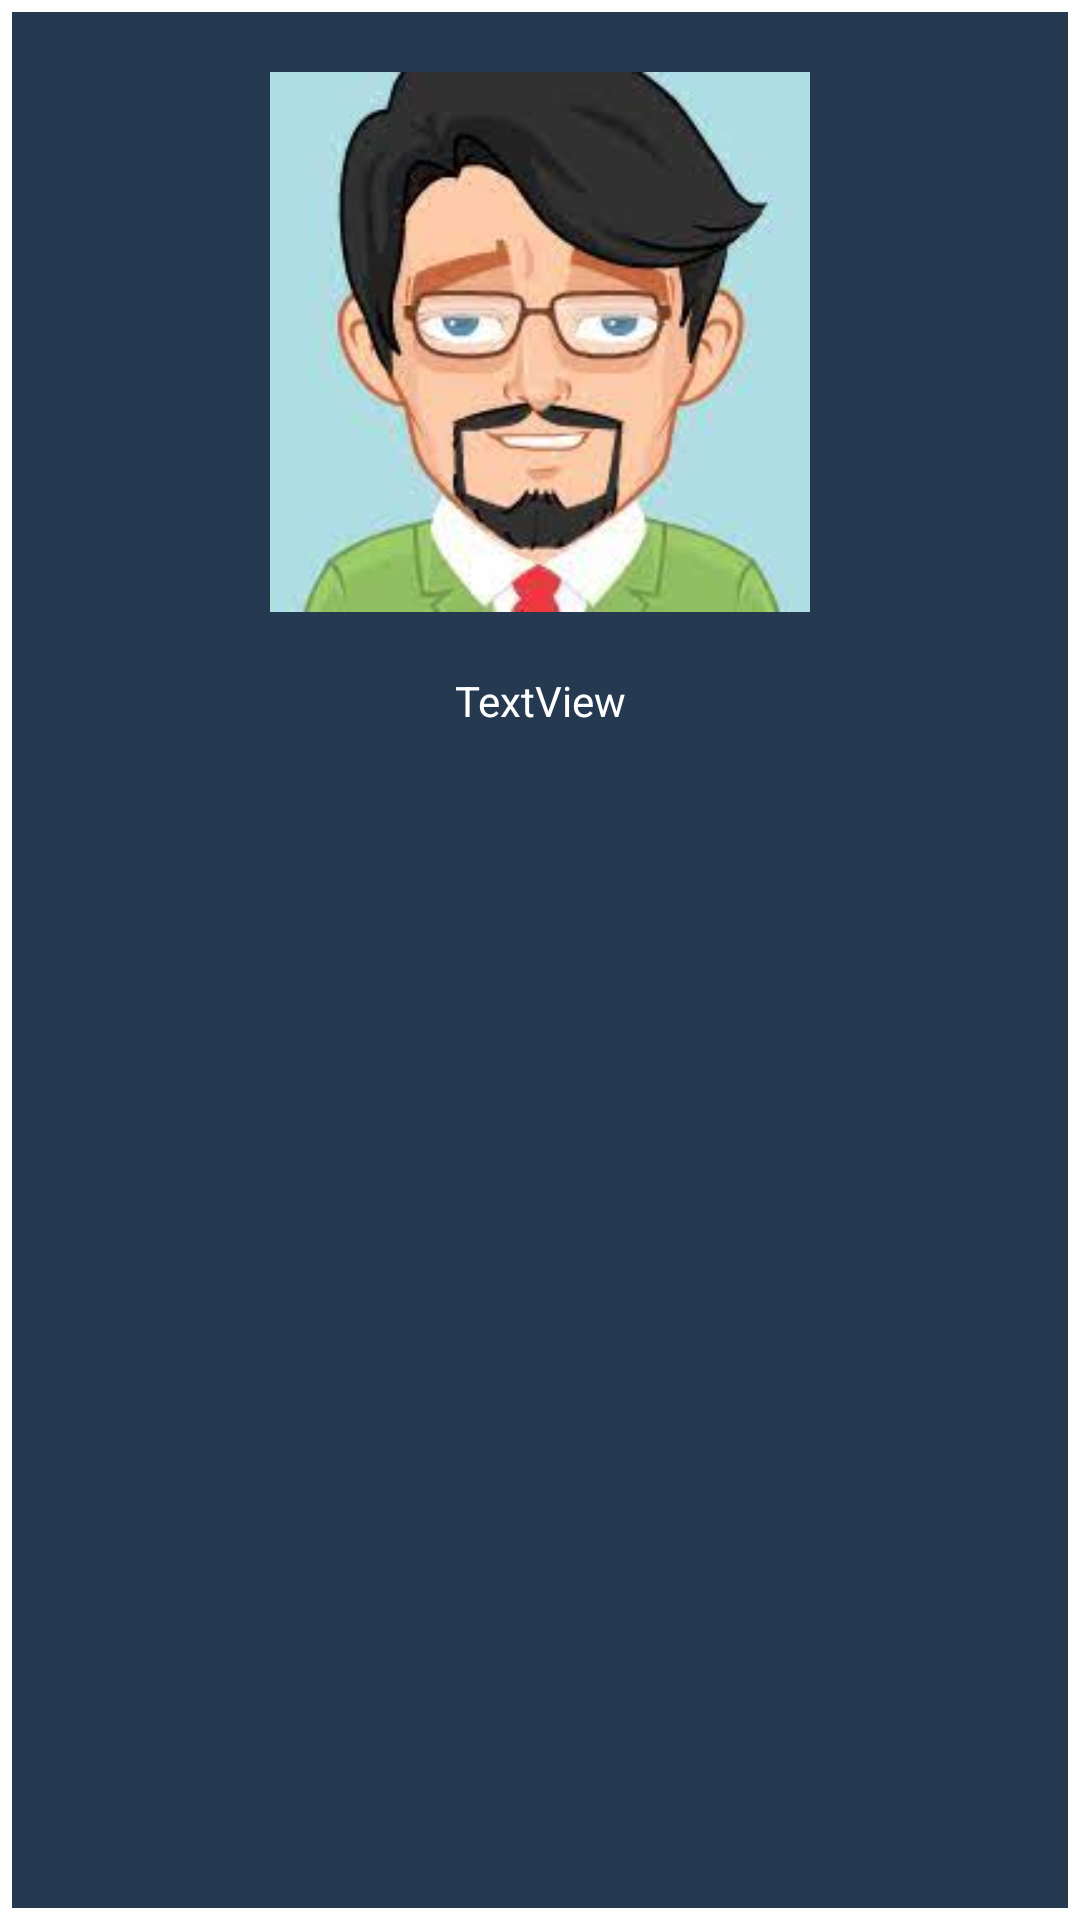

Produce the Android XML layout that renders to this screen, including the resource entries it uses.
<!-- AndroidManifest.xml: application theme Theme.TwitterMVVM -->
<!-- res/layout/layout_headerdrawer.xml -->
<?xml version="1.0" encoding="utf-8"?>
<androidx.constraintlayout.widget.ConstraintLayout xmlns:android="http://schemas.android.com/apk/res/android"
    xmlns:app="http://schemas.android.com/apk/res-auto"
    xmlns:tools="http://schemas.android.com/tools"
    android:layout_width="match_parent"
    android:layout_height="wrap_content"
    >

    <androidx.constraintlayout.widget.ConstraintLayout
        android:layout_width="match_parent"
        android:layout_height="match_parent"
        app:layout_constraintBottom_toBottomOf="parent"
        app:layout_constraintEnd_toEndOf="parent"
        app:layout_constraintStart_toStartOf="parent"
        app:layout_constraintTop_toTopOf="parent"
        android:background="#253A51"
        android:layout_margin="4dp">

        <ImageView
            android:id="@+id/imageView3"
            android:layout_width="180dp"
            android:layout_height="220dp"
            app:layout_constraintEnd_toEndOf="parent"
            app:layout_constraintStart_toStartOf="parent"
            app:layout_constraintTop_toTopOf="parent"
            app:srcCompat="@drawable/avatar" />

        <TextView
            android:id="@+id/textView3"
            android:layout_width="wrap_content"
            android:layout_height="wrap_content"
            android:text="TextView"
            android:textColor="@color/white"
            app:layout_constraintEnd_toEndOf="@+id/imageView3"
            app:layout_constraintStart_toStartOf="@+id/imageView3"
            app:layout_constraintTop_toBottomOf="@+id/imageView3" />
    </androidx.constraintlayout.widget.ConstraintLayout>

</androidx.constraintlayout.widget.ConstraintLayout>
<!-- resources referenced by this layout -->
<resources>
  <color name="white">#FFFFFFFF</color>
  <!-- drawable avatar: jpg bitmap (drawable, 6737 bytes) -->
  <style name="Theme.TwitterMVVM" parent="Theme.MaterialComponents.DayNight.DarkActionBar">
          
          <item name="colorPrimary">@color/purple_500</item>
          <item name="colorPrimaryVariant">@color/purple_700</item>
          <item name="colorOnPrimary">@color/white</item>
          
          <item name="colorSecondary">@color/teal_200</item>
          <item name="colorSecondaryVariant">@color/teal_700</item>
          <item name="colorOnSecondary">@color/black</item>
          
          <item name="android:statusBarColor" tools:targetApi="l">?attr/colorPrimaryVariant</item>
          
      </style>
  <color name="purple_500">#FF6200EE</color>
  <color name="purple_700">#FF3700B3</color>
  <color name="teal_200">#FF03DAC5</color>
  <color name="teal_700">#FF018786</color>
  <color name="black">#FF000000</color>
</resources>
